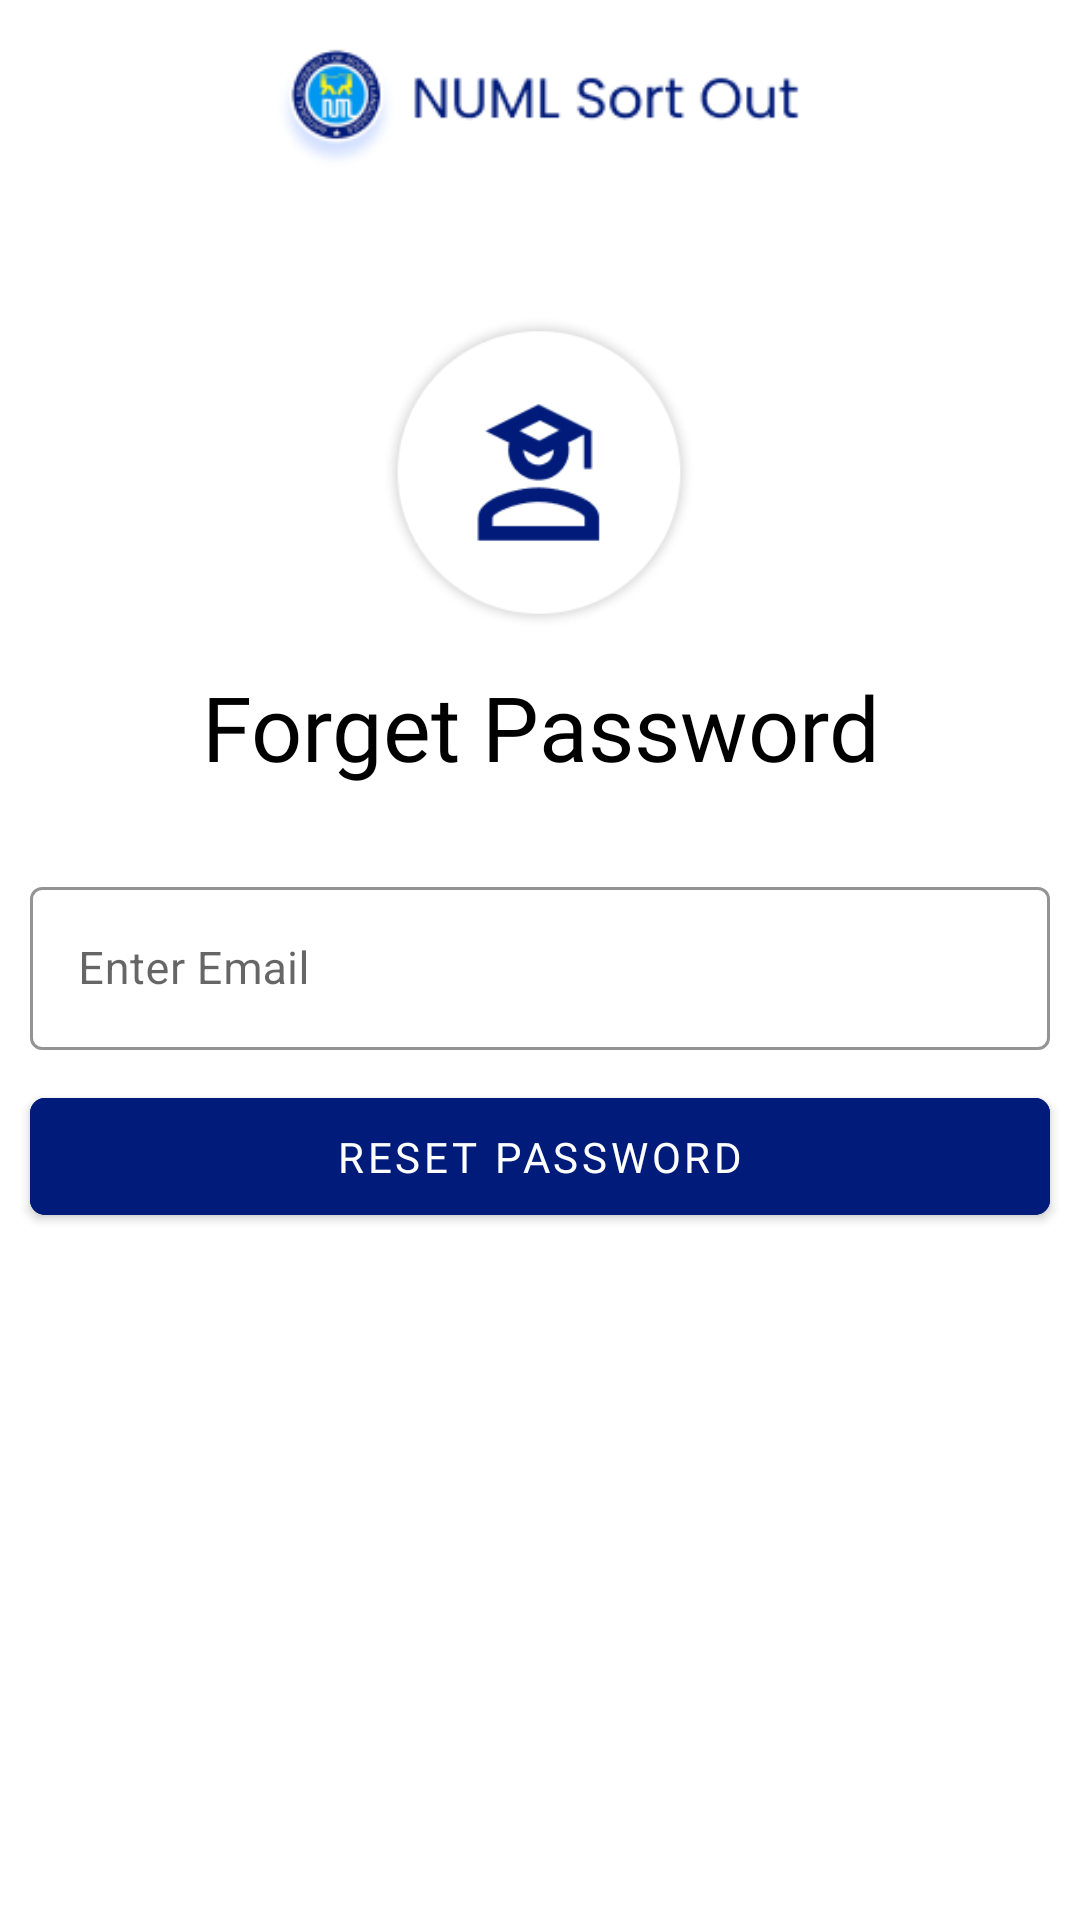

Layout XML and referenced resources for this Android screen:
<!-- AndroidManifest.xml: application theme Theme.FYP -->
<!-- res/layout/activity_forget_password.xml -->
<?xml version="1.0" encoding="utf-8"?>
<androidx.constraintlayout.widget.ConstraintLayout xmlns:android="http://schemas.android.com/apk/res/android"
    xmlns:app="http://schemas.android.com/apk/res-auto"
    xmlns:tools="http://schemas.android.com/tools"
    android:layout_width="match_parent"
    android:layout_height="match_parent"
    tools:context=".Accounts.ForgetPasswordActivity">


    <ImageView
        android:id="@+id/imageView14"
        android:layout_width="116dp"
        android:layout_height="105dp"
        android:layout_marginTop="48dp"
        app:layout_constraintEnd_toEndOf="parent"
        app:layout_constraintHorizontal_bias="0.498"
        app:layout_constraintStart_toStartOf="parent"
        app:layout_constraintTop_toBottomOf="@+id/imageView15"
        app:srcCompat="@drawable/student" />

    <TextView
        android:id="@+id/text5"
        android:layout_width="match_parent"
        android:layout_height="wrap_content"
        android:layout_marginTop="12dp"
        android:fontFamily="@font/poppins_medium"
        android:text="Forget Password"
        android:textAlignment="center"
        android:textColor="@color/black"
        android:textSize="30sp"
        app:layout_constraintEnd_toEndOf="parent"
        app:layout_constraintHorizontal_bias="0.0"
        app:layout_constraintStart_toStartOf="parent"
        app:layout_constraintTop_toBottomOf="@+id/imageView14" />

    <ImageView
        android:id="@+id/imageView15"
        android:layout_width="204dp"
        android:layout_height="41dp"
        android:layout_marginTop="16dp"
        app:layout_constraintEnd_toEndOf="parent"
        app:layout_constraintHorizontal_bias="0.497"
        app:layout_constraintStart_toStartOf="parent"
        app:layout_constraintTop_toTopOf="parent"
        app:srcCompat="@drawable/top_logo" />

    <LinearLayout
        android:layout_width="match_parent"
        android:layout_height="wrap_content"
        android:layout_marginTop="28dp"
        android:orientation="vertical"
        app:layout_constraintEnd_toEndOf="parent"
        app:layout_constraintHorizontal_bias="0.0"
        app:layout_constraintStart_toStartOf="parent"
        app:layout_constraintTop_toBottomOf="@+id/text5">

        <LinearLayout
            android:id="@+id/one"
            android:layout_width="match_parent"
            android:layout_height="wrap_content"
            android:layout_centerHorizontal="true"
            android:layout_centerVertical="true"
            android:layout_marginStart="10dp"
            android:layout_marginEnd="10dp"
            android:orientation="vertical">

            <com.google.android.material.textfield.TextInputLayout
                style="@style/Widget.MaterialComponents.TextInputLayout.OutlinedBox"
                android:layout_width="match_parent"
                android:layout_height="wrap_content"
                android:hint="Enter Email"
                app:boxStrokeColor="@color/black">

                <com.google.android.material.textfield.TextInputEditText
                    android:id="@+id/stdpasswrdid"
                    android:layout_width="match_parent"
                    android:layout_height="wrap_content"
                    android:inputType="text"
                    android:singleLine="true"
                    android:textColor="@color/colorPrimary"
                    android:textSize="15sp" />

            </com.google.android.material.textfield.TextInputLayout>


        </LinearLayout>


        <com.google.android.material.button.MaterialButton
            android:id="@+id/btnSignIn"
            android:layout_width="match_parent"
            android:layout_height="wrap_content"
            android:layout_below="@id/second"
            android:layout_marginStart="10dp"
            android:layout_marginTop="10dp"
            android:layout_marginEnd="10dp"
            android:layout_marginBottom="10dp"
            android:backgroundTint="@color/colorPrimary"
            android:elevation="10dp"
            android:fontFamily="@font/poppins_medium"
            android:padding="10dp"
            android:text="Reset Password"
            android:textColor="@color/white"
            app:cornerRadius="5dp" />


    </LinearLayout>
</androidx.constraintlayout.widget.ConstraintLayout>
<!-- resources referenced by this layout -->
<resources>
  <color name="black">#FF000000</color>
  <color name="colorPrimary">#FF011B7A</color>
  <color name="white">#FFFFFFFF</color>
  <!-- drawable student: png bitmap (drawable-v24, 11930 bytes) -->
  <!-- drawable top_logo: png bitmap (drawable, 8973 bytes) -->
  <style name="Theme.FYP" parent="Theme.MaterialComponents.Light.NoActionBar">
          
          <item name="colorPrimary">@color/teal_200</item>
          <item name="colorPrimaryVariant">@color/white</item>
          <item name="colorOnPrimary">@color/white</item>
          
          <item name="colorSecondary">@color/teal_200</item>
          <item name="colorSecondaryVariant">@color/teal_700</item>
          <item name="colorOnSecondary">@color/black</item>
          
          <item name="android:statusBarColor">?attr/colorPrimaryVariant</item>
          
      </style>
  <color name="teal_200">#FF011B7A</color>
  <color name="teal_700">#FF018786</color>
</resources>
